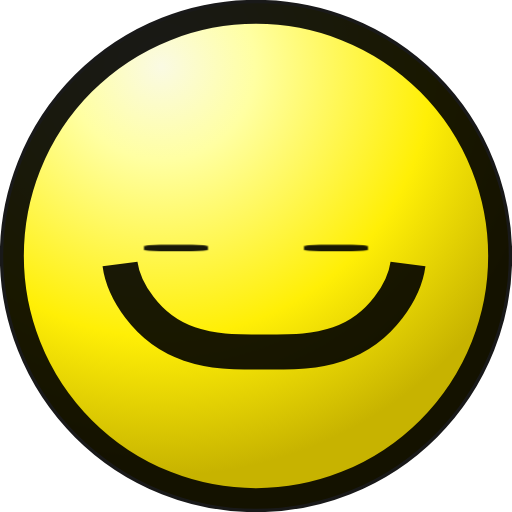
t = 0.00 s
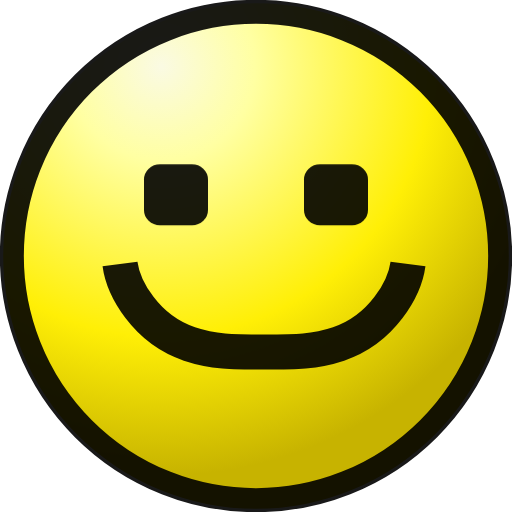
t = 0.83 s
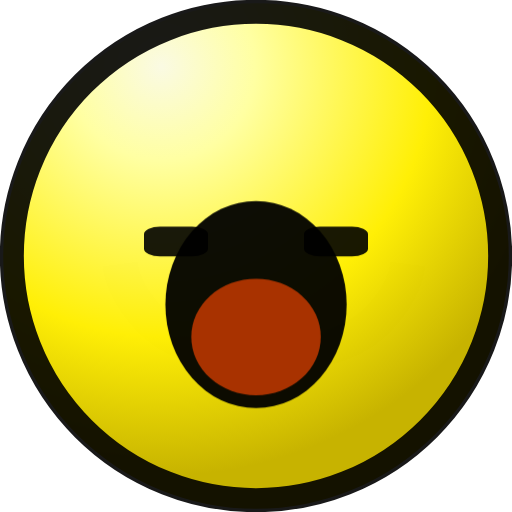
t = 1.67 s
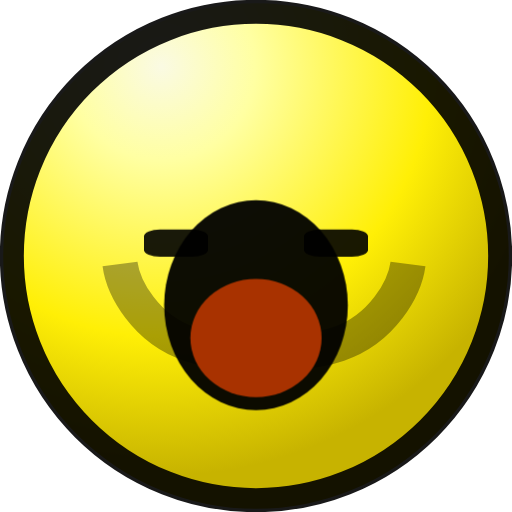
t = 2.50 s
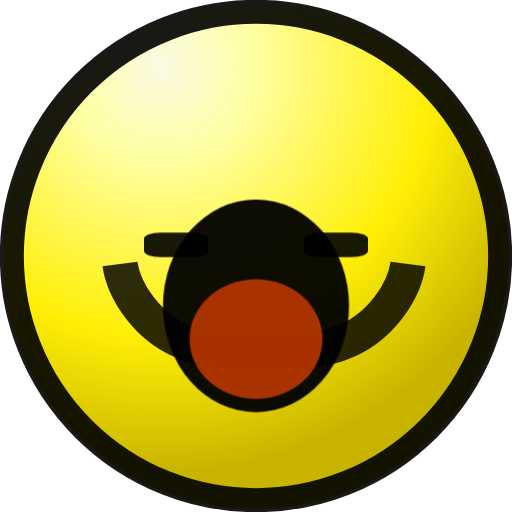
t = 3.33 s
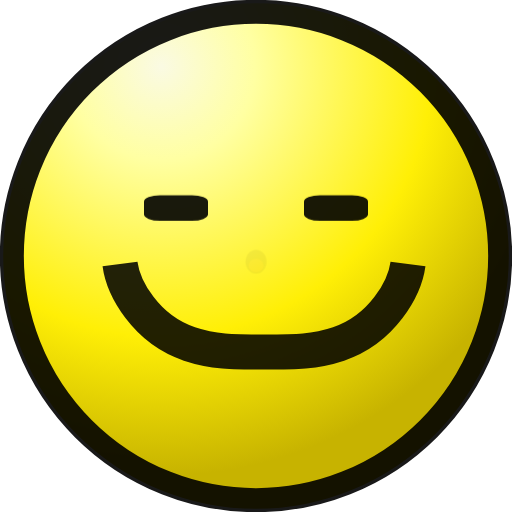
t = 4.17 s

The animated SVG that drew these frames (rendered in a browser with its animation timeline set to each time). Animation: 3 CSS @keyframes rules; one cycle of 5.00 s, repeats indefinitely.

<svg width="16" height="16" viewBox="0 0 16 16" fill="none" xmlns="http://www.w3.org/2000/svg">
  <defs>
    <radialGradient id="grad" cx="0" cy="0" r="1" gradientUnits="userSpaceOnUse" gradientTransform="rotate(59.99 .72 5.4) scale(12.7918)">
      <stop stop-color="#FAFAE3"/>
      <stop offset=".23" stop-color="#FFFFA2"/>
      <stop offset=".66" stop-color="#FFEF06"/>
      <stop offset="1" stop-color="#C7B300"/>
    </radialGradient>
  </defs>

  <style>
    /* Yawn animation based on 29 frame pixel diff + eye position tracking:
       KEY DISCOVERY: Eyes MOVE VERTICALLY during yawn (not just squint)!
       - Normal Y≈5.5, Yawn start Y≈4.2 (UP), Yawn peak Y≈6.2 (DOWN)
       - Frames 0-5: Normal / blinking at Y≈5.5
       - Frame 6-7: Eyes move UP to Y≈5.0-4.2 as yawn starts
       - Frames 8-21: Eyes move DOWN to Y≈6.1-6.3 during yawn peak + trembling
       - Frame 22: Eyes jump UP to Y≈4.0
       - Frames 23-28: Eyes settle at Y≈5.0
    */

    @keyframes yawn-eyes {
      0% {
        /* Frame 0: Y=5.5, Blink */
        transform: translateY(0px) scaleY(0.1);
      }
      3.4% {
        /* Frame 1: Y=6.0, Open (slightly down) */
        transform: translateY(0.5px) scaleY(1);
      }
      6.9%, 10.3%, 13.8% {
        /* Frames 2,3,4: Y=5.45, Blink sequence */
        transform: translateY(0px) scaleY(0.1);
      }
      17.2% {
        /* Frame 5: Y=6.0, Open */
        transform: translateY(0.5px) scaleY(1);
      }
      20.7% {
        /* Frame 6: Y=5.0, Squint UP before yawn */
        transform: translateY(-0.5px) scaleY(0.4);
      }
      24.1% {
        /* Frame 7: Y=4.2, Eyes RISE as yawn starts */
        transform: translateY(-1.3px) scaleY(0.75);
      }
      /* Frames 8-21: Eyes DROP during yawn peak + TREMBLING */
      27.6%, 34.5%, 41.4%, 48.3%, 55.2%, 62.1%, 69.0% {
        /* Even frames (8,10,12...20): Y=6.25, DOWN + squinted/light */
        transform: translateY(0.75px) scaleY(0.5);
      }
      31.0%, 37.9%, 44.8%, 51.7%, 58.6%, 65.5%, 72.4% {
        /* Odd frames (9,11,13...21): Y=6.07, DOWN + more open/dark */
        transform: translateY(0.57px) scaleY(0.35);
      }
      76.0% {
        /* Frame 22: Y=4.0, Eyes JUMP UP as yawn ends */
        transform: translateY(-1.5px) scaleY(0.6);
      }
      79.3%, 86.2%, 93.1% {
        /* Frames 23,25,27: Y=5.0, Squinting */
        transform: translateY(-0.5px) scaleY(0.4);
      }
      82.8%, 89.7%, 96.6% {
        /* Frames 24,26,28: Y=5.0, Squinting */
        transform: translateY(-0.5px) scaleY(0.4);
      }
      100% {
        /* Frame 28: Y=5.0, Return to squint */
        transform: translateY(-0.5px) scaleY(0.4);
      }
    }

    @keyframes yawn-mouth-smile {
      0%, 17% {
        /* Smile visible during normal state */
        opacity: 1;
      }
      20.7% {
        /* Fade out as yawn starts */
        opacity: 0;
      }
      27.6% {
        /* Fade back briefly */
        opacity: 1;
      }
      31% {
        /* Hide during yawn peak */
        opacity: 0;
      }
      75.9% {
        /* Fade back in */
        opacity: 1;
      }
      79.3%, 86.2%, 93.1% {
        /* Alternating during end sequence */
        opacity: 0.3;
      }
      82.8%, 89.7%, 96.6% {
        opacity: 1;
      }
      100% {
        opacity: 1;
      }
    }

    @keyframes yawn-mouth-open {
      0%, 17% {
        /* Hidden during normal */
        opacity: 0;
        transform: scale(0.1);
      }
      20.7% {
        /* Frame 6: Small opening */
        opacity: 1;
        transform: scale(0.5);
      }
      24.1% {
        /* Frame 7: Medium opening */
        opacity: 1;
        transform: scale(0.65);
      }
      27.6% {
        /* Frame 8: Opening wider */
        opacity: 1;
        transform: scale(0.85);
      }
      /* Frames 9-21: WIDE open with subtle pulsing (syncs with eye trembling) */
      31.0%, 37.9%, 44.8%, 51.7%, 58.6%, 65.5%, 72.4% {
        /* Odd frames: Slightly larger (mouth extra wide when eyes more closed) */
        opacity: 1;
        transform: scale(1.05);
      }
      34.5%, 41.4%, 48.3%, 55.2%, 62.1%, 69.0% {
        /* Even frames: Normal wide */
        opacity: 1;
        transform: scale(1.0);
      }
      75.9% {
        /* Start closing */
        opacity: 0;
        transform: scale(0.1);
      }
      79.3%, 86.2%, 93.1% {
        /* Frames 23,25,27: Alternating small opening */
        opacity: 1;
        transform: scale(0.45);
      }
      82.8%, 89.7%, 96.6% {
        /* Frames 24,26,28: Closed */
        opacity: 0;
        transform: scale(0.1);
      }
      100% {
        opacity: 0;
        transform: scale(0.1);
      }
    }

    .eyes {
      animation: yawn-eyes 5s ease-in-out infinite;
      transform-origin: center;
    }

    .mouth-smile {
      animation: yawn-mouth-smile 5s ease-in-out infinite;
    }

    .mouth-open {
      animation: yawn-mouth-open 5s ease-in-out infinite;
      transform-origin: center;
    }

    @media (prefers-reduced-motion: reduce) {
      .eyes,
      .mouth-smile,
      .mouth-open {
        animation: none !important;
      }
      .mouth-smile {
        opacity: 1 !important;
      }
      .mouth-open {
        opacity: 0 !important;
      }
      .eyes {
        transform: none !important;
        opacity: 1 !important;
      }
    }
  </style>

  <!-- Face outline -->
  <circle cx="8" cy="8" r="7.9" fill="url(#grad)"/>
  <circle cx="8" cy="8" r="7.63" stroke="#000" stroke-opacity=".9" stroke-width=".75"/>

  <!-- Eyes (animated) -->
  <g class="eyes">
    <rect x="4.5" y="4.5" width="2" height="2" rx=".5" fill="#000" fill-opacity=".9"/>
    <rect x="9.5" y="4.5" width="2" height="2" rx=".5" fill="#000" fill-opacity=".9"/>
  </g>

  <!-- Smile (normal mouth - animated) -->
  <path class="mouth-smile" d="M12.75 8.25c-.1.75-.8 2.04-2.17 2.5-.75.25-1.33.25-2.33.25m-4.5-2.75c.1.75.8 2.04 2.17 2.5.75.25 1.33.25 2.33.25" stroke="#000" stroke-opacity=".9" stroke-width="1.1"/>

  <!-- Open mouth (yawning - animated) -->
  <g class="mouth-open">
    <!-- Outer dark mouth opening -->
    <ellipse cx="8" cy="9.5" rx="2.8" ry="3.2" fill="#000" fill-opacity="0.95"/>
    <!-- Inner throat/tongue area (red-orange) -->
    <ellipse cx="8" cy="10.5" rx="2" ry="1.8" fill="#B93600" fill-opacity="0.9"/>
  </g>
</svg>
